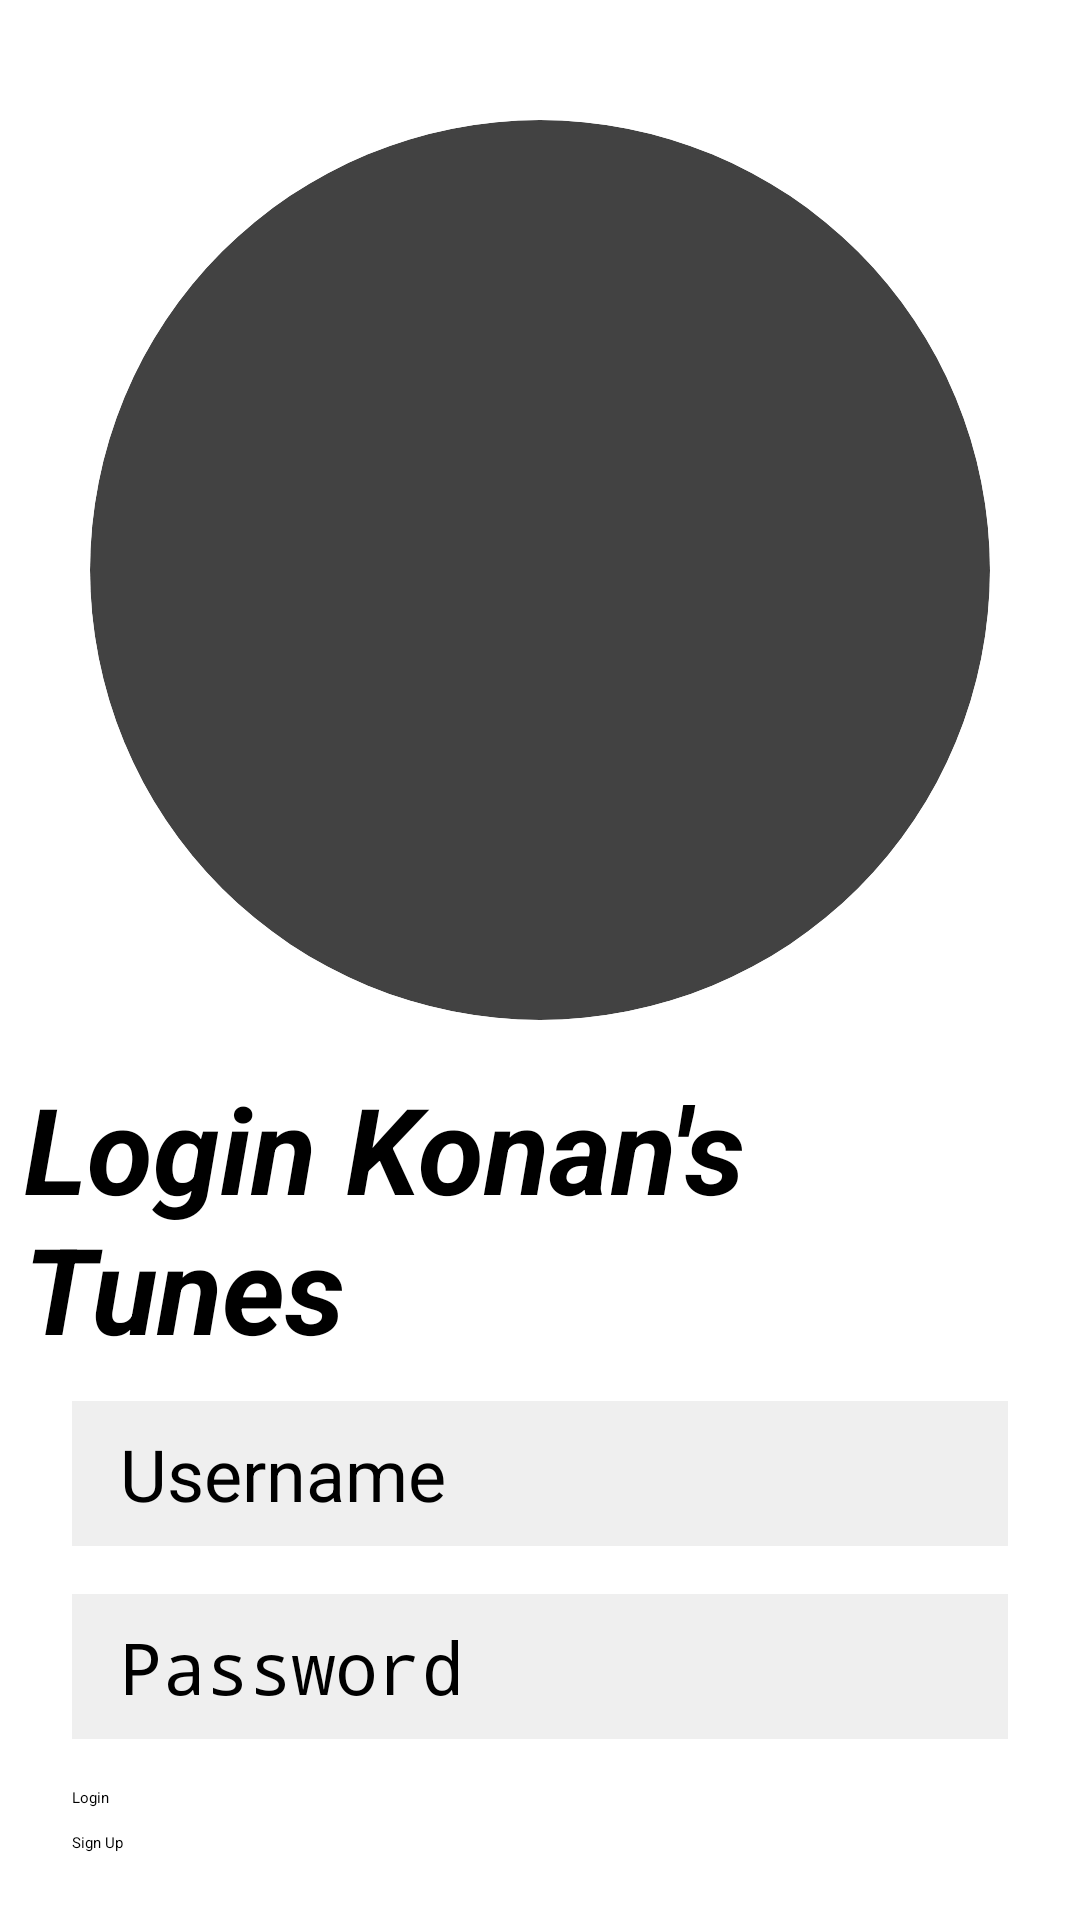

This screen was rendered from an Android layout file. Write that file and the resources it references.
<!-- AndroidManifest.xml: application theme Theme.MyApplication -->
<!-- res/layout/activity_login.xml -->
<?xml version="1.0" encoding="utf-8"?>
<androidx.constraintlayout.widget.ConstraintLayout xmlns:android="http://schemas.android.com/apk/res/android"
    xmlns:app="http://schemas.android.com/apk/res-auto"
    xmlns:tools="http://schemas.android.com/tools"
    android:layout_width="match_parent"
    android:layout_height="match_parent"
    android:padding="8dp"
    tools:context=".activity.LoginActivity">

    <androidx.cardview.widget.CardView
        android:id="@+id/cardView2"
        android:layout_width="wrap_content"
        android:layout_height="wrap_content"
        android:layout_marginTop="32dp"
        app:cardCornerRadius="150dp"
        app:layout_constraintEnd_toEndOf="parent"
        app:layout_constraintStart_toStartOf="parent"
        app:layout_constraintTop_toTopOf="parent">

        <ImageView
            android:id="@+id/imageView2"
            android:layout_width="300dp"
            android:layout_height="300dp"
            android:layout_gravity="center_horizontal"
            app:srcCompat="@drawable/default_image" />
    </androidx.cardview.widget.CardView>

    <TextView
        android:id="@+id/textView11"
        android:layout_width="wrap_content"
        android:layout_height="wrap_content"
        android:layout_marginTop="16dp"
        android:text="Login Konan's Tunes"
        android:textSize="40dp"
        android:textStyle="bold|italic"
        app:layout_constraintEnd_toEndOf="parent"
        app:layout_constraintStart_toStartOf="parent"
        app:layout_constraintTop_toBottomOf="@+id/cardView2" />

    <EditText
        android:id="@+id/edt_username"
        android:layout_width="0dp"
        android:layout_height="wrap_content"
        android:layout_marginStart="16dp"
        android:layout_marginTop="11dp"
        android:layout_marginEnd="16dp"
        android:background="@drawable/bg_edt"
        android:ems="10"
        android:hint="Username"
        android:inputType="text"
        android:paddingLeft="16dp"
        android:paddingTop="8dp"
        android:paddingBottom="8dp"
        android:textSize="24dp"
        app:layout_constraintEnd_toEndOf="parent"
        app:layout_constraintStart_toStartOf="parent"
        app:layout_constraintTop_toBottomOf="@+id/tv_error" />

    <EditText
        android:id="@+id/edt_password"
        android:layout_width="0dp"
        android:layout_height="wrap_content"
        android:layout_marginStart="16dp"
        android:layout_marginTop="16dp"
        android:layout_marginEnd="16dp"
        android:background="@drawable/bg_edt"
        android:ems="10"
        android:hint="Password"
        android:inputType="text|textPassword"
        android:paddingLeft="16dp"
        android:paddingTop="8dp"
        android:paddingBottom="8dp"
        android:textSize="24dp"
        app:layout_constraintEnd_toEndOf="parent"
        app:layout_constraintStart_toStartOf="parent"
        app:layout_constraintTop_toBottomOf="@+id/edt_username" />

    <Button
        android:id="@+id/btn_login"
        android:layout_width="0dp"
        android:layout_height="wrap_content"
        android:layout_marginStart="16dp"
        android:layout_marginTop="16dp"
        android:layout_marginEnd="16dp"
        android:backgroundTint="@color/gray"
        android:text="Login"
        app:layout_constraintEnd_toEndOf="parent"
        app:layout_constraintStart_toStartOf="parent"
        app:layout_constraintTop_toBottomOf="@+id/edt_password" />

    <Button
        android:id="@+id/btn_send_password"
        android:layout_width="0dp"
        android:layout_height="wrap_content"
        android:layout_marginStart="16dp"
        android:layout_marginTop="8dp"
        android:layout_marginEnd="16dp"
        android:backgroundTint="@color/gray"
        android:text="Sign Up"
        app:layout_constraintEnd_toEndOf="parent"
        app:layout_constraintHorizontal_bias="0.0"
        app:layout_constraintStart_toStartOf="parent"
        app:layout_constraintTop_toBottomOf="@+id/btn_login" />

    <TextView
        android:id="@+id/tv_error"
        android:layout_width="0dp"
        android:layout_height="wrap_content"
        android:layout_marginStart="16dp"
        android:layout_marginTop="8dp"
        android:layout_marginEnd="16dp"
        android:text="Error"
        android:textColor="#FF0000"
        android:textSize="16dp"
        android:visibility="gone"
        app:layout_constraintEnd_toEndOf="parent"
        app:layout_constraintStart_toStartOf="parent"
        app:layout_constraintTop_toBottomOf="@+id/textView11" />
</androidx.constraintlayout.widget.ConstraintLayout>
<!-- resources referenced by this layout -->
<resources>
  <!-- drawable bg_edt (drawable) -->
  <?xml version="1.0" encoding="utf-8"?>
  <shape xmlns:android="http://schemas.android.com/apk/res/android"
      android:shape="rectangle">
      <solid android:color="#EFEFEF"></solid>
  </shape>
  <!-- drawable default_image: png bitmap (drawable, 634096 bytes) -->
</resources>
